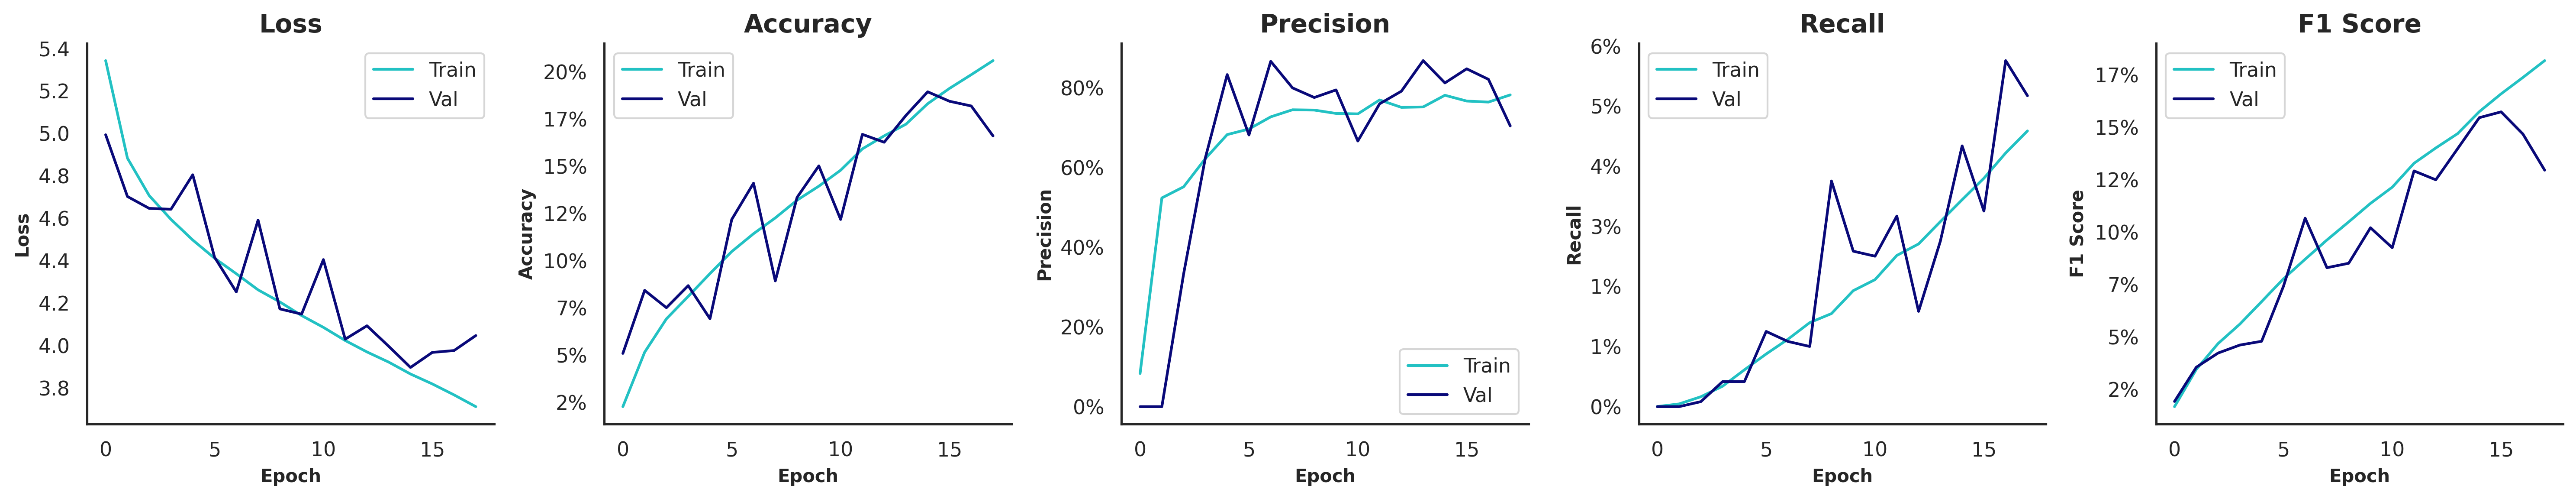

Values plotted in this chart, from the file beside it:
, , , Train, Train, Train, Train, Train, Validation, Validation, Validation, Validation, Validation, Test, Test, Test, Test, Test
, , Time of Execution, Accuracy, Precision, Recall, F1 Score, AUROC, Accuracy, Precision, Recall, F1 Score, AUROC, Accuracy, Precision, Recall, F1 Score, AUROC
Model, Variation, , , , , , , , , , , , , , , , 
Baseline Model, SMOTE | Grayscale=F | Contrast=F | Satur…, 3837, 0.206, 0.7823, 0.0459, 0.1819, 0.881, 0.1661, 0.7045, 0.0518, 0.1297, 0.8374, 0.1543, 0.6495, 0.0525, 0.1221, 0.8455
